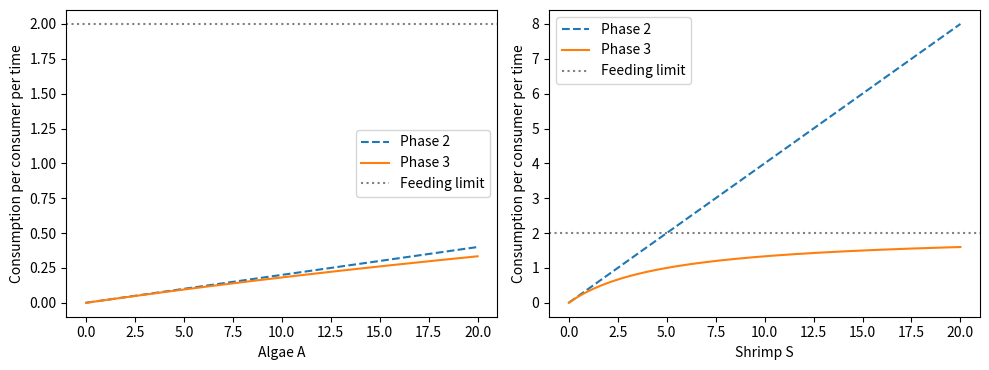
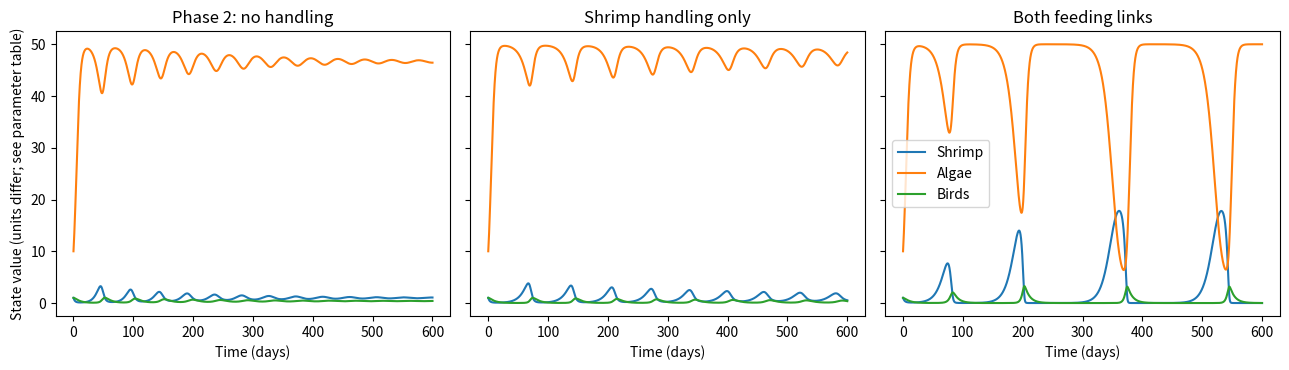
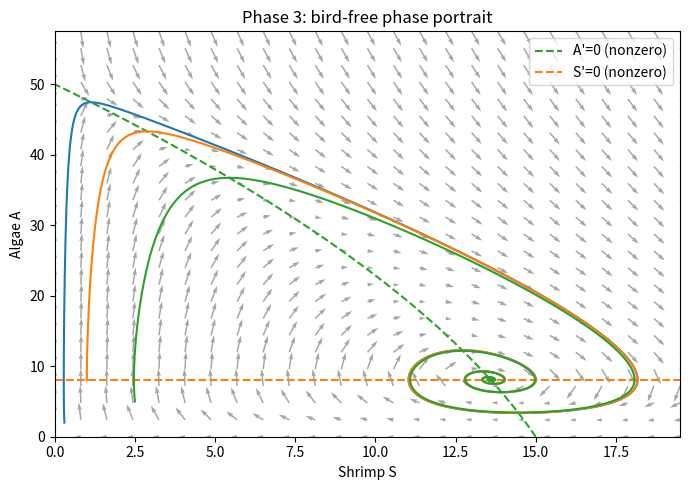

Generate these figures, in order, with matplotlib:
from dataclasses import dataclass, replace
import numpy as np
import matplotlib.pyplot as plt
from scipy.integrate import solve_ivp

@dataclass(frozen=True)
class Parameters:
    beta_A: float = 0.3  # Guessed daily algae growth
    C_A: float = 0.02  # Provisional clearance guess, L/(shrimp day)
    C_S: float = 0.4
    gamma_S: float = 0.2
    gamma_B: float = 0.3
    delta_B: float = 0.12
    K: float = 50.0
    delta_S: float = 0.03
    h_A: float = 0.5  # New: shrimp handling time per algae
    h_S: float = 0.5  # New: bird handling time per shrimp

p = Parameters()
y0 = np.array([1.0, 10.0, 1.0])  # Guesses: shrimp/L, micrograms Chl-a/L, birds
T = 600.0
print(p)

def feeding(food, attack, handling):
    return attack*food/(1 + handling*attack*food)

def rhs(t, state, p):
    S, A, B = state
    algae_eaten = S*feeding(A, p.C_A, p.h_A)
    shrimp_eaten = B*feeding(S, p.C_S, p.h_S)
    return np.array([
        p.gamma_S*algae_eaten - shrimp_eaten - p.delta_S*S,
        p.beta_A*A*(1 - A/p.K) - algae_eaten,
        p.gamma_B*shrimp_eaten - p.delta_B*B,
    ])

def simulate(p, initial=None, duration=None):
    if initial is None: initial = y0
    if duration is None: duration = T
    for name, value in vars(p).items():
        if not np.isfinite(value) or (value < 0 if name in ('h_A', 'h_S') else value <= 0):
            raise ValueError('Use positive parameters and nonnegative handling times.')
    initial = np.asarray(initial, dtype=float)
    if initial.shape != (3,) or not np.all(np.isfinite(initial)) or np.any(initial < 0):
        raise ValueError('Use three finite, nonnegative initial populations.')
    if not np.isfinite(duration) or duration <= 0:
        raise ValueError('Duration must be positive and finite.')
    sol = solve_ivp(lambda t, y: rhs(t, y, p), (0, duration), initial,
                    t_eval=np.linspace(0, duration, 3001), rtol=1e-8, atol=1e-10)
    if not sol.success: raise RuntimeError(sol.message)
    if np.min(sol.y) < -1e-7: raise RuntimeError('Inspect numerical negative populations.')
    return sol

sol = simulate(p)

fig, axes = plt.subplots(1, 2, figsize=(10, 3.8))
for ax, attack, handling, food_name in zip(axes, [p.C_A, p.C_S], [p.h_A, p.h_S], ['Algae A', 'Shrimp S']):
    food = np.linspace(0, 20, 300)
    ax.plot(food, feeding(food, attack, 0), '--', label='Phase 2')
    ax.plot(food, feeding(food, attack, handling), label='Phase 3')
    if handling > 0: ax.axhline(1/handling, color='gray', linestyle=':', label='Feeding limit')
    ax.set(xlabel=food_name, ylabel='Consumption per consumer per time')
    ax.legend()
fig.tight_layout()
plt.show()

fig, axes = plt.subplots(1, 3, figsize=(13, 3.8), sharex=True, sharey=True)
trials = [('Phase 2: no handling', replace(p, h_A=0, h_S=0)),
          ('Shrimp handling only', replace(p, h_S=0)), ('Both feeding links', p)]
for ax, (title, trial) in zip(axes, trials):
    result = simulate(trial)
    for i, label in enumerate(['Shrimp', 'Algae', 'Birds']):
        ax.plot(result.t, result.y[i], label=label)
    ax.set(title=title, xlabel='Time (days)')
axes[0].set_ylabel('State value (units differ; see parameter table)')
axes[-1].legend()
fig.tight_layout()
plt.show()

def coexistence_candidates(p):
    if p.gamma_B <= p.delta_B*p.h_S: return []
    S = p.delta_B/(p.C_S*(p.gamma_B-p.delta_B*p.h_S))
    q = p.h_A*p.C_A
    coefficients = [q, 1-q*p.K, p.K*(p.C_A*S/p.beta_A-1)] if q > 0 else [1, p.K*(p.C_A*S/p.beta_A-1)]
    candidates = []
    for root in np.roots(coefficients):
        if abs(root.imag) > 1e-8: continue
        A = root.real
        if not 0 < A < p.K: continue
        B = S*(p.gamma_S*feeding(A, p.C_A, p.h_A)-p.delta_S)/feeding(S, p.C_S, p.h_S)
        if B > 0: candidates.append(np.array([S, A, B]))
    return candidates

def jacobian(state, p):
    S, A, B = state
    fA = feeding(A, p.C_A, p.h_A)
    fS = feeding(S, p.C_S, p.h_S)
    dfA = p.C_A/(1+p.h_A*p.C_A*A)**2
    dfS = p.C_S/(1+p.h_S*p.C_S*S)**2
    return np.array([
        [p.gamma_S*fA-B*dfS-p.delta_S, p.gamma_S*S*dfA, -fS],
        [-fA, p.beta_A*(1-2*A/p.K)-S*dfA, 0],
        [p.gamma_B*B*dfS, 0, p.gamma_B*fS-p.delta_B],
    ])

for title, trial in trials:
    candidates = coexistence_candidates(trial)
    print(title)
    if not candidates: print('  No strictly positive coexistence candidate.')
    for equilibrium in candidates:
        residual = np.linalg.norm(rhs(0, equilibrium, trial), ord=np.inf)
        assert residual < 1e-8
        eigenvalues = np.linalg.eigvals(jacobian(equilibrium, trial))
        real = eigenvalues.real
        stability = 'locally stable' if np.all(real < -1e-8) else ('unstable' if np.any(real > 1e-8) else 'needs further analysis')
        print('  [S, A, B] =', np.round(equilibrium, 5))
        print('  Eigenvalues:', eigenvalues)
        print('  Stability:', stability)

a_line = np.linspace(0, p.K, 300)
s_line = p.beta_A/p.C_A*(1-a_line/p.K)*(1+p.h_A*p.C_A*a_line)
Smax = max(3.0, 1.3*np.max(s_line))
Amax = 1.15*p.K
SS, AA = np.meshgrid(np.linspace(0, Smax, 25), np.linspace(0, Amax, 25))
dS = SS*(p.gamma_S*feeding(AA, p.C_A, p.h_A)-p.delta_S)
dA = p.beta_A*AA*(1-AA/p.K)-SS*feeding(AA, p.C_A, p.h_A)
speed = np.maximum(np.hypot(dS/Smax, dA/Amax), 1e-12)
fig, ax = plt.subplots(figsize=(7, 5))
ax.quiver(SS, AA, dS/speed, dA/speed, alpha=0.35, angles='xy')
ax.plot(s_line, a_line, '--', color='tab:green', label="A'=0 (nonzero)")
if p.gamma_S > p.delta_S*p.h_A:
    Astar = p.delta_S/(p.C_A*(p.gamma_S-p.delta_S*p.h_A))
    if Astar < Amax: ax.axhline(Astar, linestyle='--', color='tab:orange', label="S'=0 (nonzero)")
for initial in ([0.3, 2, 0], [1.0, 8, 0], [2.5, 5, 0]):
    trajectory = simulate(p, initial)
    ax.plot(trajectory.y[0], trajectory.y[1])
ax.set(xlim=(0, Smax), ylim=(0, Amax), xlabel='Shrimp S', ylabel='Algae A', title='Phase 3: bird-free phase portrait')
ax.legend()
fig.tight_layout()
plt.show()
